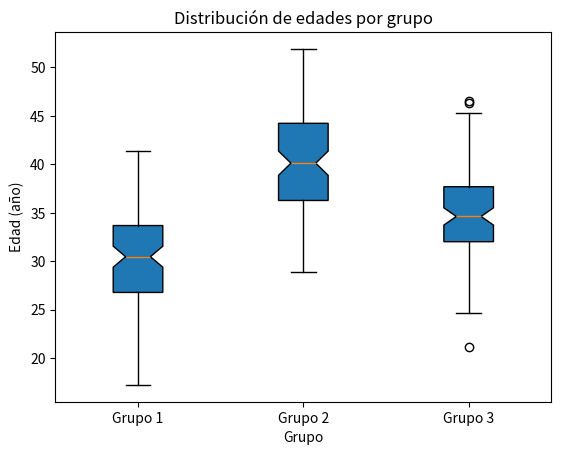

Recreate this plot in Python.
import numpy as np
import matplotlib.pyplot as plt

np.random.seed(0)
ages = [np.random.normal(30, 5, 100),
        np.random.normal(40, 5, 100),
        np.random.normal(35, 5, 100)]

plt.boxplot(ages, patch_artist=True, notch=True, vert=True, labels=['Grupo 1', 'Grupo 2', 'Grupo 3']) #patch_artist: caja rellena de color, notch: añadir recorte
plt.title('Distribución de edades por grupo')
plt.xlabel('Grupo')
plt.ylabel('Edad (año)')
plt.show()
